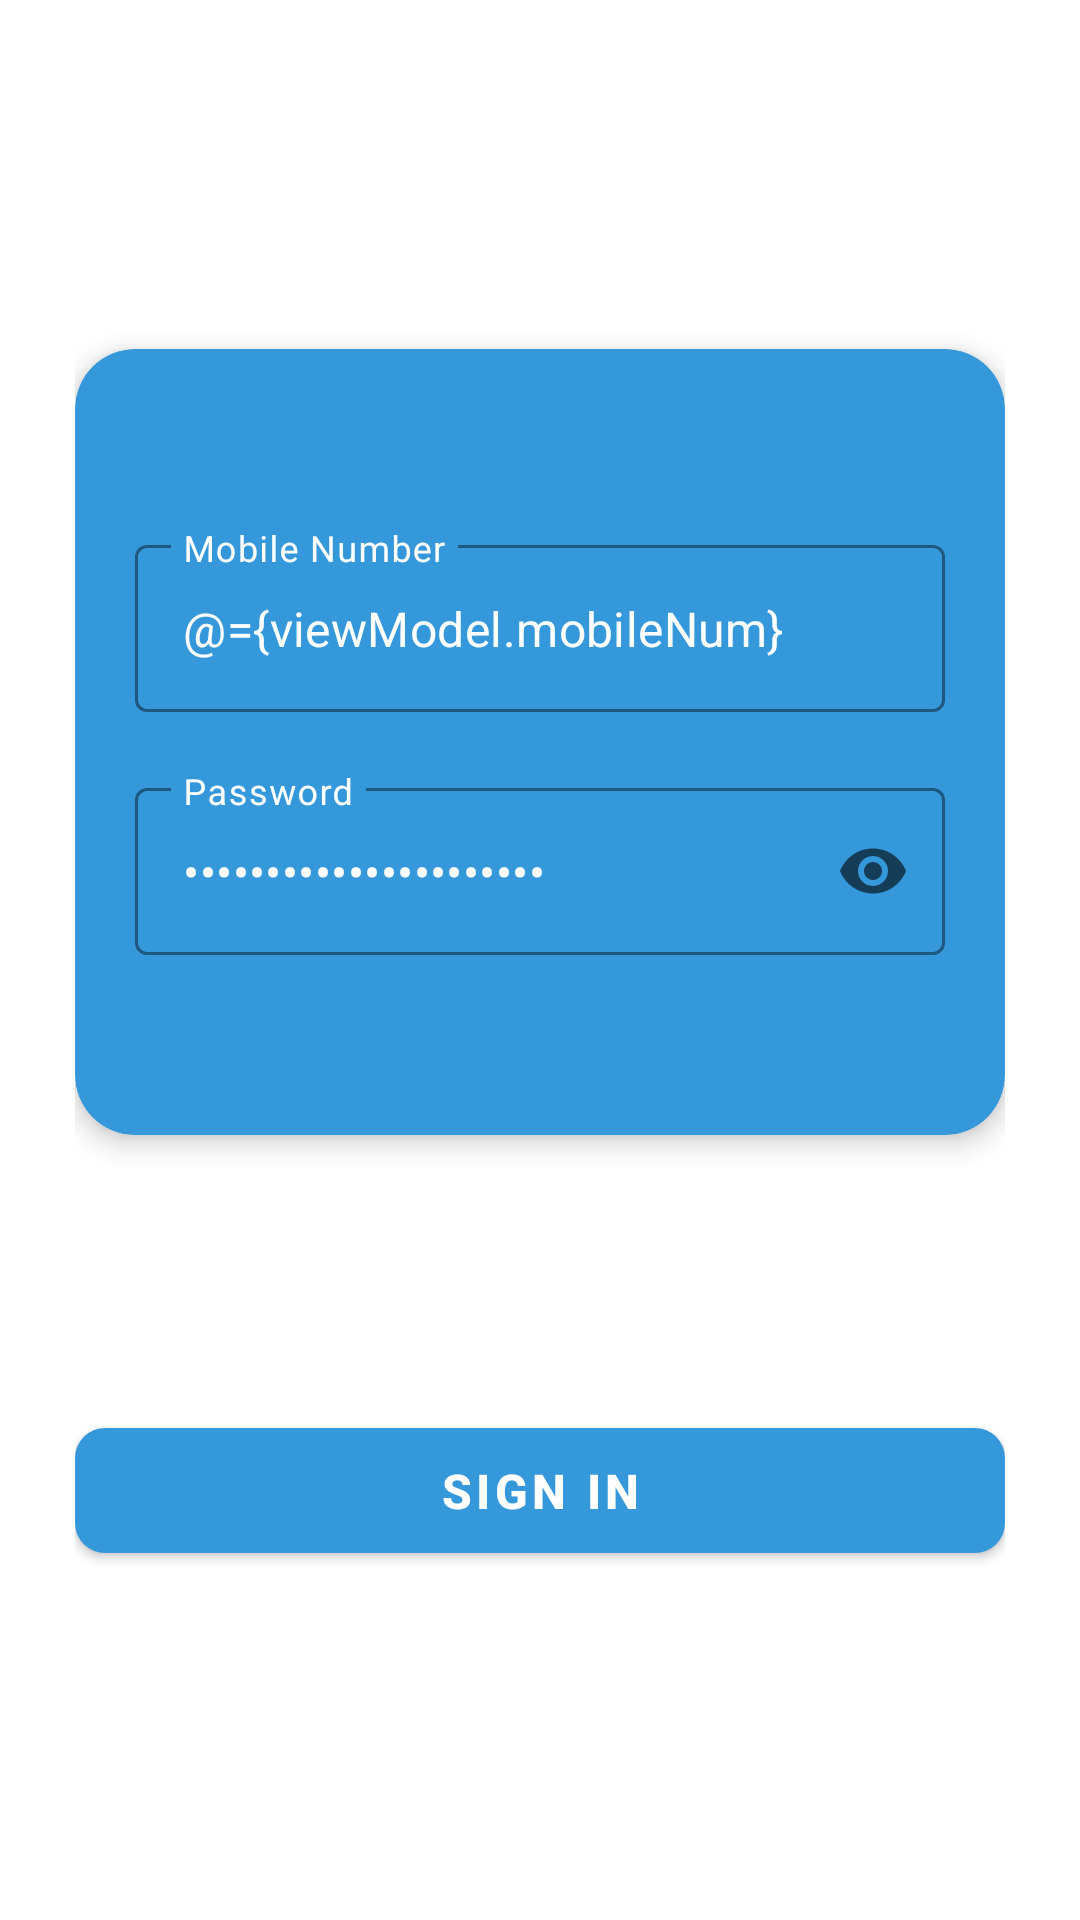

Android layout source for this screen:
<!-- AndroidManifest.xml: application theme Theme.RiderApp -->
<!-- res/layout/fragment_login.xml -->
<?xml version="1.0" encoding="utf-8"?>
<layout xmlns:android="http://schemas.android.com/apk/res/android"
    xmlns:tools="http://schemas.android.com/tools"
    xmlns:app="http://schemas.android.com/apk/res-auto">

    <data>
        <variable
            name="viewModel"
            type="com.moveitech.riderapp.viewModel.AuthenticationViewModel" />
    </data>

    <androidx.constraintlayout.widget.ConstraintLayout
        android:layout_width="match_parent"
        android:layout_height="match_parent"
        tools:context=".ui.LoginFragment"
        android:padding="25dp"
        android:elevation="5dp">

        <com.google.android.material.card.MaterialCardView
            android:id="@+id/card_view"
            android:layout_width="match_parent"
            android:layout_height="wrap_content"
            app:cardCornerRadius="20dp"
            app:cardElevation="5dp"
            app:layout_constraintTop_toTopOf="parent"
            app:layout_constraintBottom_toTopOf="@id/btn_login"
            app:layout_constraintStart_toStartOf="parent"
            app:layout_constraintEnd_toEndOf="parent"
            app:cardBackgroundColor="@color/app_theme_color">

            <androidx.constraintlayout.widget.ConstraintLayout
                android:layout_width="match_parent"
                android:layout_height="match_parent"
                android:paddingHorizontal="20dp"
                android:paddingVertical="60dp">

                <com.google.android.material.textfield.TextInputLayout
                    android:id="@+id/et_mobile_layout"
                    android:layout_width="match_parent"
                    android:layout_height="wrap_content"
                    style="@style/Widget.MaterialComponents.TextInputLayout.OutlinedBox"
                    app:boxStrokeColor="@android:color/darker_gray"
                    app:hintTextColor="@color/white"
                    app:boxStrokeErrorColor="@android:color/holo_red_dark"
                    android:hint="@string/mobile_number"
                    android:textColorHint="@color/white"
                    app:layout_constraintTop_toTopOf="parent"
                    app:layout_constraintStart_toStartOf="parent"
                    app:layout_constraintEnd_toEndOf="parent"
                    android:elevation="5dp">

                    <com.google.android.material.textfield.TextInputEditText
                        android:id="@+id/et_username"
                        android:layout_width="match_parent"
                        android:layout_height="wrap_content"
                        android:text="@={viewModel.mobileNum}"
                        android:textColor="@color/white"
                        android:inputType="phone"
                        />

                </com.google.android.material.textfield.TextInputLayout>


                <com.google.android.material.textfield.TextInputLayout
                    android:id="@+id/et_password_layout"
                    android:layout_width="match_parent"
                    android:layout_height="wrap_content"
                    style="@style/Widget.MaterialComponents.TextInputLayout.OutlinedBox"
                    app:boxStrokeErrorColor="@android:color/holo_red_dark"
                    android:hint="@string/password"
                    app:boxStrokeColor="@android:color/darker_gray"
                    app:endIconMode="password_toggle"
                    android:elevation="5dp"
                    android:textColorHint="@color/white"
                    app:hintTextColor="@color/white"

                    android:layout_marginTop="20dp"
                    app:layout_constraintTop_toBottomOf="@+id/et_mobile_layout"
                    app:layout_constraintStart_toStartOf="parent"
                    app:layout_constraintEnd_toEndOf="parent">

                    <com.google.android.material.textfield.TextInputEditText
                        android:id="@+id/et_password"
                        android:layout_width="match_parent"
                        android:layout_height="wrap_content"
                        android:text="@={viewModel.passWord}"
                        android:textColor="@color/white"
                        android:inputType="textPassword"
                        />

                </com.google.android.material.textfield.TextInputLayout>


            </androidx.constraintlayout.widget.ConstraintLayout>
        </com.google.android.material.card.MaterialCardView>

        <com.google.android.material.button.MaterialButton
            android:id="@+id/btn_login"
            android:layout_width="match_parent"
            android:layout_height="wrap_content"
            android:text="@string/sign_in"
            android:textSize="16sp"
            android:textStyle="bold"
            android:padding="10dp"
            app:cornerRadius="10dp"
            android:onClick="@{()-> viewModel.onClick(0)}"
            android:drawableEnd="@drawable/ic_baseline_arrow_forward_ios_24"
            app:layout_constraintTop_toBottomOf="@+id/card_view"
            app:layout_constraintEnd_toEndOf="@id/card_view"
            app:layout_constraintStart_toStartOf="@id/card_view"
            app:layout_constraintBottom_toBottomOf="parent" />

    </androidx.constraintlayout.widget.ConstraintLayout>
</layout>
<!-- resources referenced by this layout -->
<resources>
  <color name="app_theme_color">#3498DB</color>
  <color name="white">#FFFFFFFF</color>
  <string name="mobile_number">Mobile Number</string>
  <string name="password">Password</string>
  <string name="sign_in">Sign In</string>
  <style name="Theme.RiderApp" parent="Theme.MaterialComponents.DayNight.DarkActionBar">
          
          <item name="colorPrimary">@color/app_theme_color</item>
          <item name="colorPrimaryVariant">@color/app_theme_color</item>
          <item name="colorOnPrimary">@color/white</item>
          
          <item name="colorSecondary">@color/app_theme_color</item>
          <item name="colorSecondaryVariant">@color/teal_700</item>
          <item name="colorOnSecondary">@color/black</item>
          
          <item name="android:statusBarColor" tools:targetApi="l">?attr/colorPrimaryVariant</item>
          
      </style>
  <color name="teal_700">#FF018786</color>
  <color name="black">#FF000000</color>
</resources>
